Photos from the image-classification dataset "Data" in the GitHub repository Youngjincha/HQCNN_Crack62K. Its 2 classes are: crack, concrete surface.

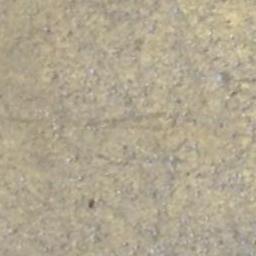
Label: concrete surface

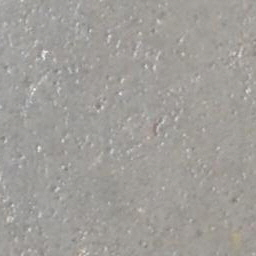
Label: concrete surface

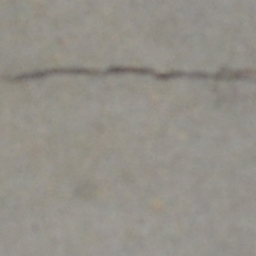
Label: crack

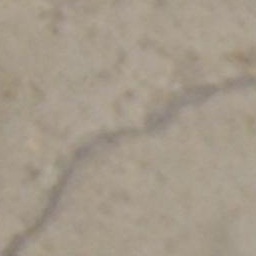
Label: crack

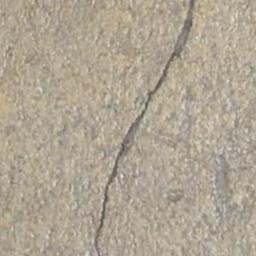
Label: crack

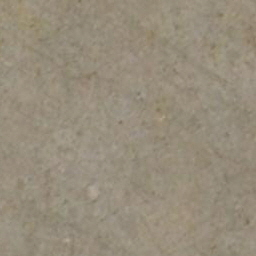
Label: concrete surface
